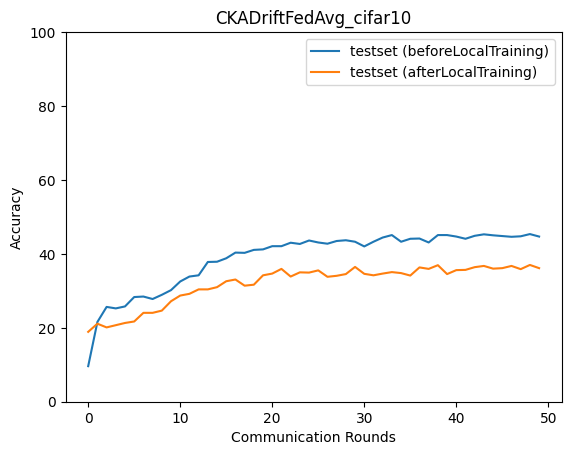

Data behind this chart, as committed beside it:
epoch, accuracy_test_before, macro_f1_test_before, macro_precision_test_before, macro_recall_test_before, accuracy_test_after, macro_f1_test_after, macro_precision_test_after, macro_recall_test_after
0, 9.619, 5.632, 8.176, 9.878, 18.9, 16.62, 17.66, 18.58
1, 21.58, 15.77, 15.53, 20.97, 21.11, 19.64, 20.07, 20.52
2, 25.65, 21.3, 21.71, 24.87, 20.11, 19.51, 19.92, 19.79
3, 25.25, 23.15, 26.42, 24.81, 20.71, 19.76, 20.36, 20.26
4, 25.78, 22.98, 23.64, 25.25, 21.31, 20.33, 20.89, 20.92
5, 28.32, 26.42, 27.99, 27.74, 21.71, 20.12, 20, 21.08
6, 28.46, 25.87, 27.63, 27.59, 24.05, 23.25, 23.91, 23.57
7, 27.79, 26.49, 26.68, 27.29, 24.05, 22.9, 23.15, 23.52
8, 28.92, 27.03, 28.3, 28.34, 24.65, 24.15, 24.18, 24.36
9, 30.19, 28.89, 29.8, 29.62, 27.19, 26.16, 26.5, 26.71
10, 32.53, 31.6, 31.85, 32.11, 28.72, 27.57, 27.68, 28.34
11, 33.87, 32.95, 33.28, 33.37, 29.19, 28.48, 28.58, 28.77
12, 34.2, 33.64, 33.7, 33.86, 30.39, 30.22, 30.73, 30.04
13, 37.81, 37.29, 37.71, 37.39, 30.39, 29.75, 29.89, 29.84
14, 37.88, 37.43, 37.95, 37.46, 31, 30.5, 30.73, 30.61
15, 38.81, 38.3, 38.52, 38.45, 32.6, 32.09, 32.48, 32.26
16, 40.35, 39.91, 40.8, 40.01, 33.07, 32.16, 32.32, 32.6
17, 40.28, 39.85, 40.18, 39.88, 31.4, 30.61, 30.65, 30.87
18, 41.08, 40.27, 40.39, 40.6, 31.66, 30.95, 31.02, 31.22
19, 41.22, 40.59, 40.72, 40.79, 34.2, 33.55, 33.77, 33.67
20, 42.08, 41.5, 42.09, 41.59, 34.67, 34.33, 34.71, 34.35
21, 42.08, 41.78, 42.37, 41.66, 35.94, 35.13, 35.52, 35.35
22, 43.02, 42.56, 42.86, 42.66, 33.87, 33.14, 33.41, 33.31
23, 42.69, 42.15, 42.62, 42.19, 35, 34.42, 34.48, 34.51
24, 43.62, 43.15, 43.25, 43.21, 34.94, 34.68, 34.97, 34.66
25, 43.09, 42.52, 42.64, 42.62, 35.54, 34.87, 35.07, 35.15
26, 42.75, 42.1, 42.48, 42.17, 33.8, 32.96, 33, 33.27
27, 43.49, 42.87, 43.11, 43.1, 34.07, 33.3, 33.36, 33.42
28, 43.69, 42.8, 43.01, 43.01, 34.54, 33.85, 33.92, 34.04
29, 43.29, 42.73, 43.16, 42.84, 36.47, 35.94, 36.09, 36
30, 42.02, 41.41, 42, 41.46, 34.6, 33.66, 33.68, 33.98
31, 43.29, 42.49, 42.94, 42.78, 34.2, 33.63, 33.79, 33.7
32, 44.42, 43.76, 44.03, 43.81, 34.67, 34.14, 34.35, 34.12
33, 45.09, 44.47, 44.78, 44.48, 35.07, 34.51, 34.64, 34.55
34, 43.29, 42.76, 43.05, 42.82, 34.8, 34.14, 34.4, 34.33
35, 44.09, 43.35, 43.6, 43.49, 34.13, 33.59, 33.96, 33.71
36, 44.15, 43.43, 43.55, 43.57, 36.34, 35.67, 35.67, 35.84
37, 43.09, 42.33, 42.53, 42.46, 35.94, 35.2, 35.45, 35.39
38, 45.09, 44.44, 44.85, 44.54, 36.94, 36.02, 36.11, 36.2
39, 45.09, 44.46, 44.82, 44.52, 34.54, 34.01, 34.09, 34.13
40, 44.69, 44.31, 44.61, 44.31, 35.6, 35.06, 35.23, 35.12
41, 44.09, 43.5, 43.62, 43.58, 35.67, 34.91, 34.95, 35.06
42, 44.89, 44.34, 44.52, 44.32, 36.41, 35.71, 35.95, 35.89
43, 45.29, 44.64, 44.85, 44.76, 36.74, 35.94, 35.99, 36.06
44, 45.02, 44.4, 44.45, 44.48, 36.01, 35.39, 35.62, 35.56
45, 44.82, 44.36, 44.46, 44.45, 36.14, 35.53, 35.68, 35.57
46, 44.62, 44.17, 44.38, 44.2, 36.74, 36.41, 36.69, 36.38
47, 44.76, 44.33, 44.48, 44.31, 35.87, 35.3, 35.62, 35.2
48, 45.36, 44.96, 45.29, 44.91, 37.01, 36.53, 36.92, 36.46
49, 44.69, 44.28, 44.55, 44.24, 36.14, 35.46, 35.72, 35.52
